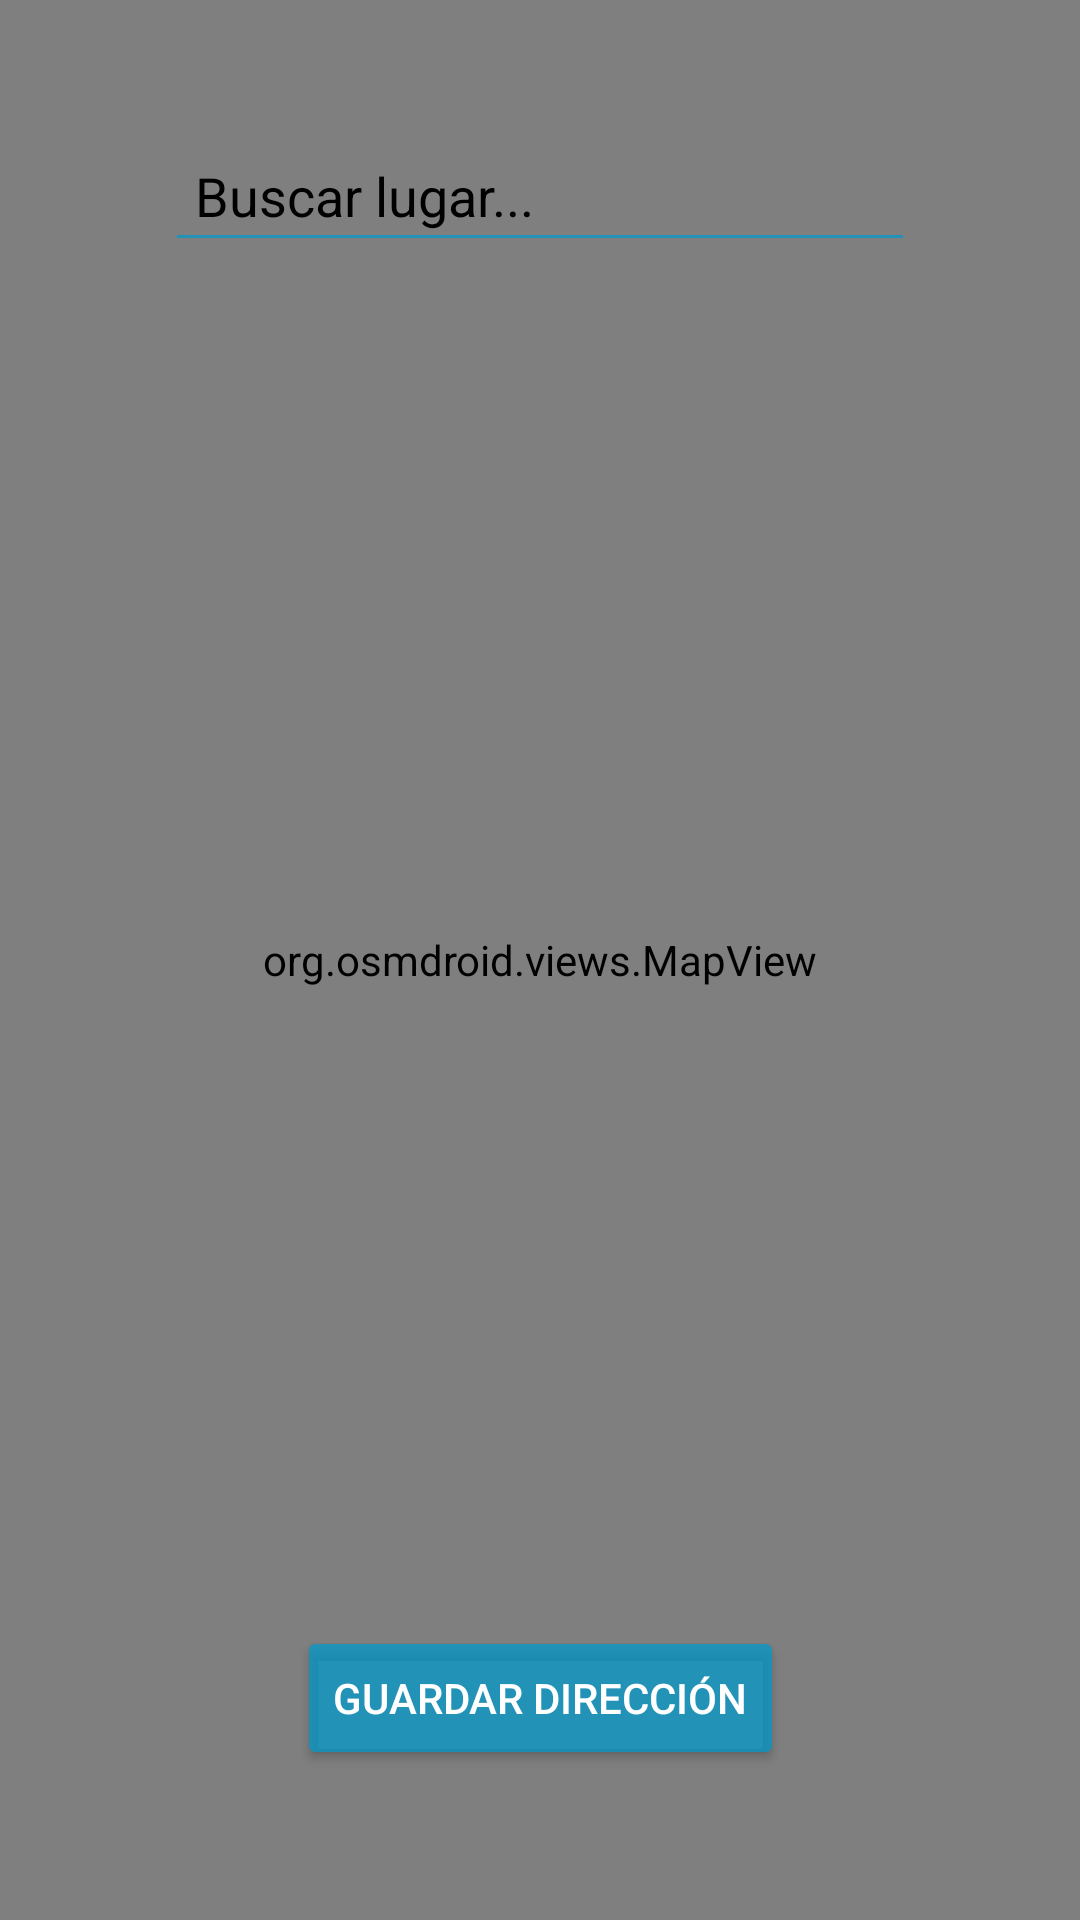

Reconstruct the res/layout file that produces this screen, plus the resources it refers to.
<!-- AndroidManifest.xml: application theme Theme.CampusGo -->
<!-- res/layout/activity_mapa_direccion.xml -->
<androidx.constraintlayout.widget.ConstraintLayout xmlns:android="http://schemas.android.com/apk/res/android"
    xmlns:app="http://schemas.android.com/apk/res-auto"
    xmlns:tools="http://schemas.android.com/tools"
    android:id="@+id/recorrer"
    android:layout_width="match_parent"
    android:layout_height="match_parent"
    tools:context=".ui.mapas.MapaDireccionActivity">

    

    

    <org.osmdroid.views.MapView
        android:id="@+id/osmap"
        android:layout_width="match_parent"
        android:layout_height="match_parent"
        tools:layout_editor_absoluteX="0dp"
        tools:layout_editor_absoluteY="-58dp" />

    <LinearLayout
        android:id="@+id/search_container"
        android:layout_width="wrap_content"
        android:layout_height="wrap_content"
        android:layout_marginTop="35dp"
        android:background="@drawable/rounded_white_translucent"
        android:orientation="horizontal"
        android:padding="8dp"
        app:layout_constraintEnd_toEndOf="parent"
        app:layout_constraintStart_toStartOf="parent"
        app:layout_constraintTop_toTopOf="parent">

        <EditText
            android:id="@+id/search"
            android:layout_width="250dp"
            android:layout_height="wrap_content"
            android:backgroundTint="#bb0099cc"
            android:hint="Buscar lugar..."
            android:imeOptions="actionSend"
            android:inputType="text"
            android:padding="10dp"
            android:textColor="@android:color/black"
            android:textColorHint="@android:color/black" />

        <ImageButton
            android:id="@+id/btnMic"
            android:layout_width="wrap_content"
            android:layout_height="wrap_content"
            android:background="?attr/selectableItemBackgroundBorderless"
            android:contentDescription="Hablar"
            android:src="@drawable/baseline_mic_24"
            app:tint="@android:color/black" />
    </LinearLayout>

    
    <Button
        android:id="@+id/button"
        android:layout_width="wrap_content"
        android:layout_height="wrap_content"
        android:layout_marginBottom="50dp"
        android:backgroundTint="#bb0099cc"
        android:text="Guardar Dirección"
        android:textColor="@android:color/white"
        app:layout_constraintBottom_toBottomOf="parent"
        app:layout_constraintEnd_toEndOf="parent"
        app:layout_constraintStart_toStartOf="parent" />
</androidx.constraintlayout.widget.ConstraintLayout>
<!-- resources referenced by this layout -->
<resources>
  <style name="Theme.CampusGo" parent="Base.Theme.CampusGo" />
  <style name="Base.Theme.CampusGo" parent="Theme.Material3.DayNight.NoActionBar">
          
          <item name="colorPrimary">@color/primary</item>
          <item name="colorPrimaryContainer">@color/primaryDark</item>
  
          
          <item name="colorSecondary">@color/secondary</item>
          <item name="colorSecondaryContainer">@color/secondaryDark</item>
  
          
          <item name="android:statusBarColor">@color/primaryDark</item>
          <item name="android:windowBackground">@color/background</item>
  
          
          <item name="android:windowLightStatusBar" tools:targetApi="23">false</item>
      </style>
  <color name="primary">#1E3A8A</color>
  <color name="primaryDark">#172554</color>
  <color name="secondary">#2563EB</color>
  <color name="secondaryDark">#1E40AF</color>
  <color name="background">#B4D1F8</color>
</resources>
